Run: headless pygame with SDL's dummy video driver; simulated clock (each Clock.tick advances the game by its frame time, no real sleeping); random seed 0; keys injected as events and as key.get_pressed() state; mouse plan: one left click at the window centre at the start of phase 2, then a move to the lower-right quarter at the start of phase 3.
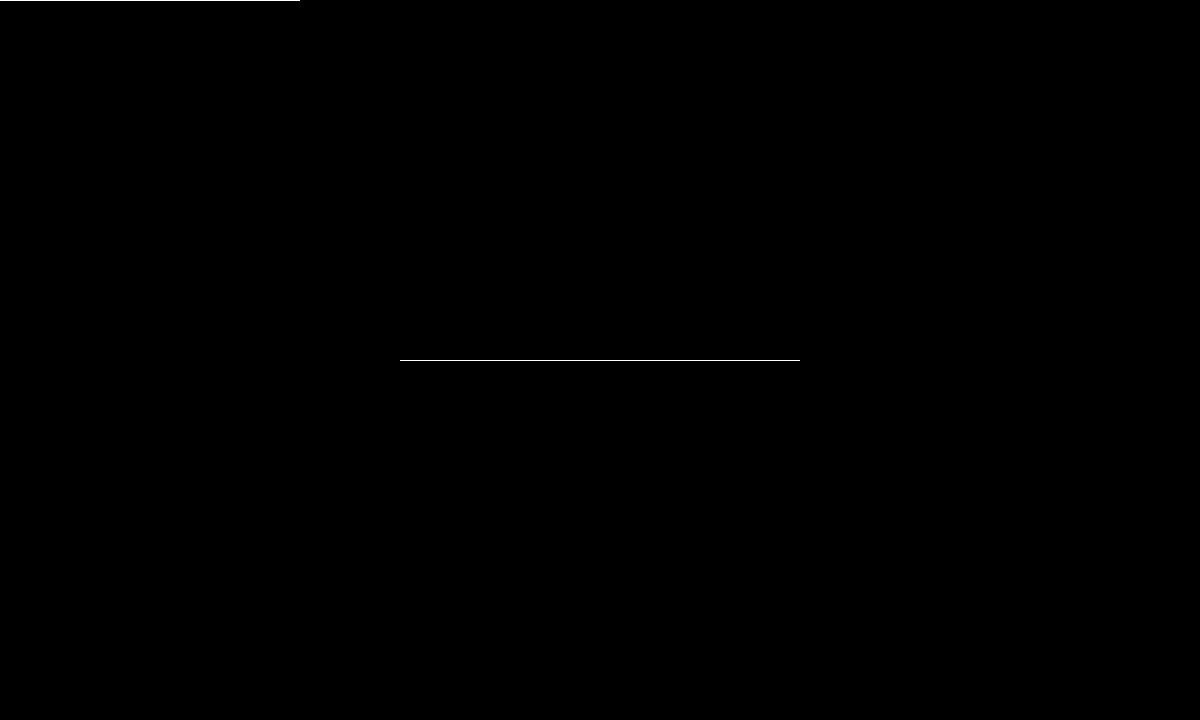
Frame 1 of 4 · flips 1–60 · no input
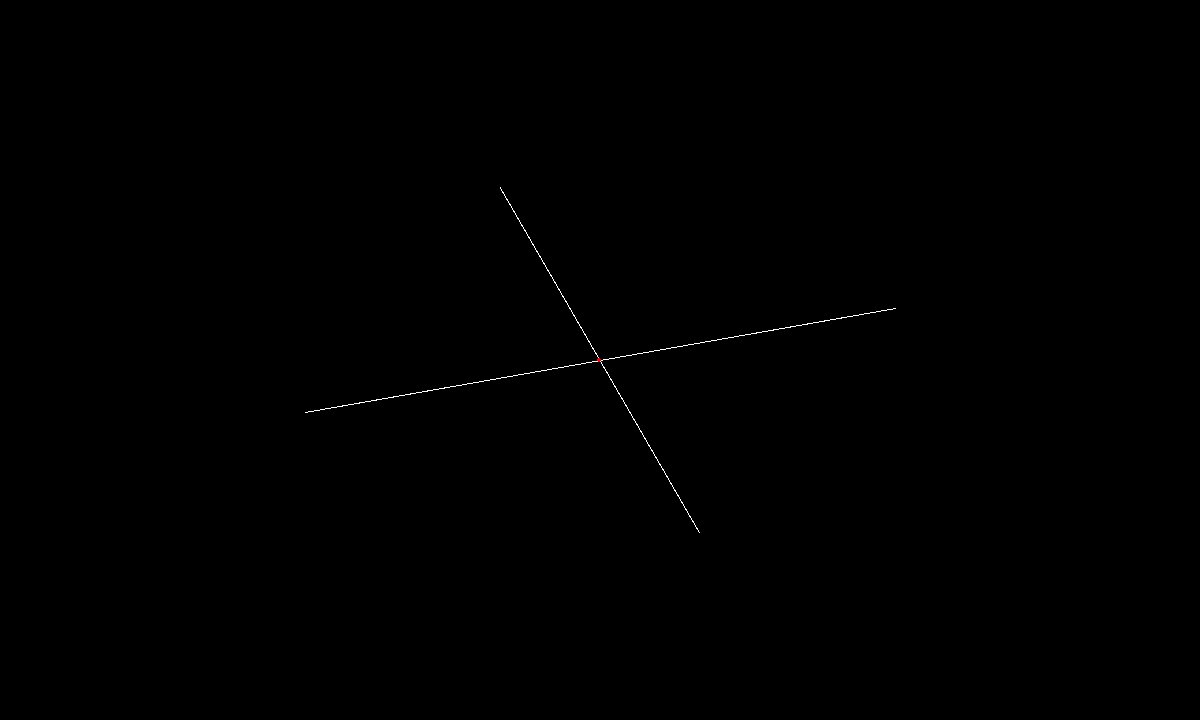
Frame 2 of 4 · flips 61–180 · clicked the window centre · tapped SPACE, RETURN · held RIGHT (→), D
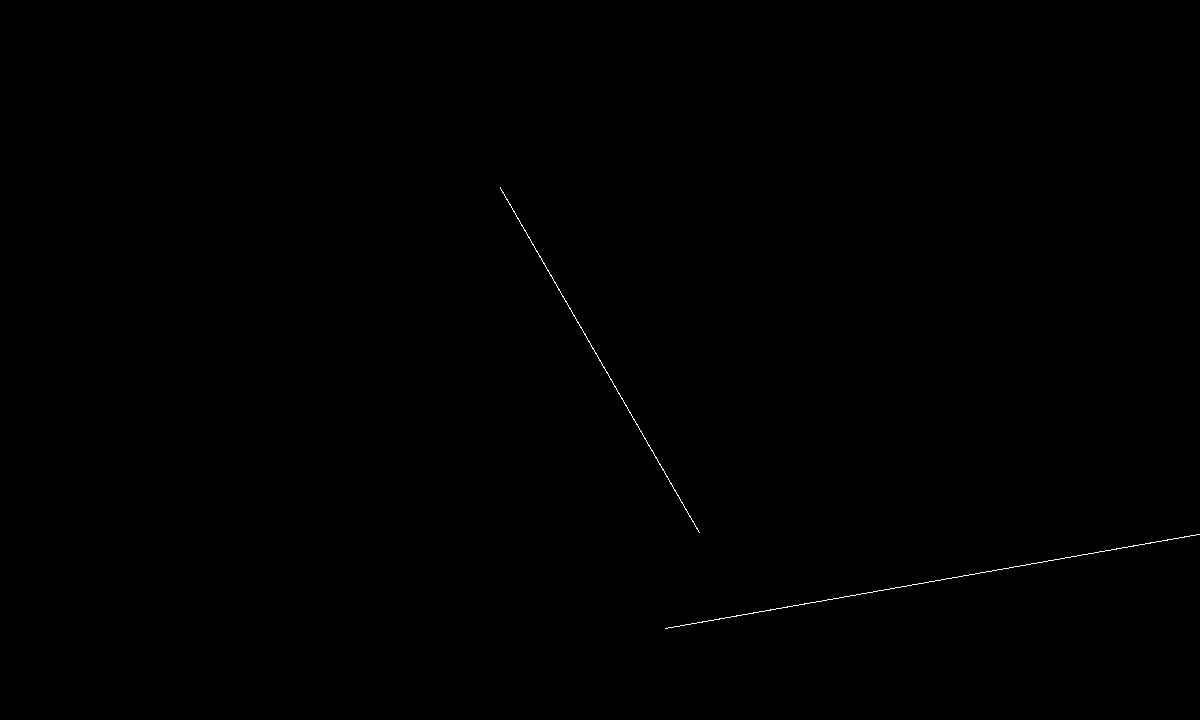
Frame 3 of 4 · flips 181–300 · moved the mouse to the lower-right quarter · held DOWN (↓), S
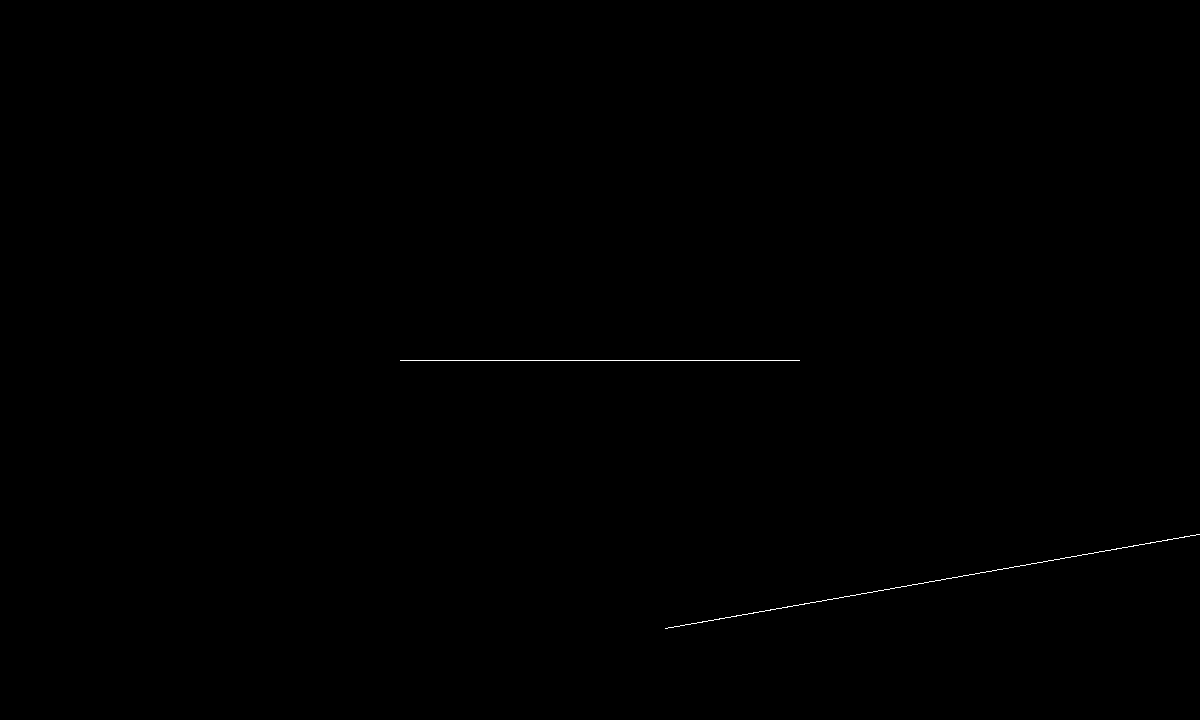
Frame 4 of 4 · flips 301–420 · held LEFT (←), A, UP (↑), W

The pygame program that drew these frames:

# create the below code using python and pygame

# create a display_surface with WINDOW_WIDTH, WINDOW_HEIGHT = 1200, 720

# create a class Line that inherits from the pygame.sprite.Sprite
# This class constructor takes three parameters:
# - length as an integer in pixels 
# - center a two element tuple that denotes the centre of the line
# - and integer that denotes the thickness of the line in pixelsn minimum 1 pixel

# This class must generate a mask for the line.  The line must be white

# using the Line class:
# - create a line of length 400 pixels with the center of the line in the centre of the screen
# the a key rotates this line anti clockwise and the d key rotates it clockwise
# - create another line of length 600 with the center where the mouse pointer is located.  This line must move to where the mouse pointer is located.  Left mouse button rotates it anti clockwise and right mouse button rotates it clockwise

# the game loop must test for the collision between the two lines, and draw a red dot where the lines intersect


import pygame
import sys
import math

WINDOW_WIDTH, WINDOW_HEIGHT = 1200, 720

class Line(pygame.sprite.Sprite):
    def __init__(self, length, center, thickness):
        super().__init__()
        self.length = length
        self.center = center
        self.thickness = max(1, thickness)
        self.angle = 0  # in degrees

        # Create a surface for the line
        self.image = pygame.Surface((length, self.thickness), pygame.SRCALPHA)
        pygame.draw.line(
            self.image, (255, 255, 255),
            (0, self.thickness // 2), (length, self.thickness // 2),
            self.thickness
        )
        self.orig_image = self.image.copy()
        self.rect = self.image.get_rect(center=center)
        self.mask = pygame.mask.from_surface(self.image)

    def update(self, center=None, angle_delta=0):
        if center:
            self.center = center
        self.angle = (self.angle + angle_delta) % 360
        # Rotate the image
        self.image = pygame.transform.rotate(self.orig_image, self.angle)
        self.rect = self.image.get_rect(center=self.center)
        self.mask = pygame.mask.from_surface(self.image)

def main():
    pygame.init()
    display_surface = pygame.display.set_mode((WINDOW_WIDTH, WINDOW_HEIGHT))
    pygame.display.set_caption("Line Collision")

    clock = pygame.time.Clock()

    center_screen = (WINDOW_WIDTH // 2, WINDOW_HEIGHT // 2)
    line1 = Line(400, center_screen, 1)
    line2 = Line(600, pygame.mouse.get_pos(), 1)

    running = True
    while running:
        for event in pygame.event.get():
            if event.type == pygame.QUIT:
                running = False

        keys = pygame.key.get_pressed()
        mouse_buttons = pygame.mouse.get_pressed()
        angle_delta1 = 0
        angle_delta2 = 0

        if keys[pygame.K_a]:
            angle_delta1 = 2  # rotate anti-clockwise
        if keys[pygame.K_d]:
            angle_delta1 = -2  # rotate clockwise

        if mouse_buttons[0]:  # Left mouse button
            angle_delta2 = 2
        if mouse_buttons[2]:  # Right mouse button
            angle_delta2 = -2

        line1.update(angle_delta=angle_delta1)
        mouse_pos = pygame.mouse.get_pos()
        line2.update(center=mouse_pos, angle_delta=angle_delta2)

        display_surface.fill((0, 0, 0))
        display_surface.blit(line1.image, line1.rect)
        display_surface.blit(line2.image, line2.rect)

        # Collision detection
        offset = (line2.rect.left - line1.rect.left, line2.rect.top - line1.rect.top)
        overlap = line1.mask.overlap(line2.mask, offset)
        if overlap:
            collision_point = (line1.rect.left + overlap[0], line1.rect.top + overlap[1])
            pygame.draw.circle(display_surface, (255, 0, 0), collision_point, 2)

        pygame.display.update()
        clock.tick(60)

    pygame.quit()
    sys.exit()

if __name__ == "__main__":
    main()
